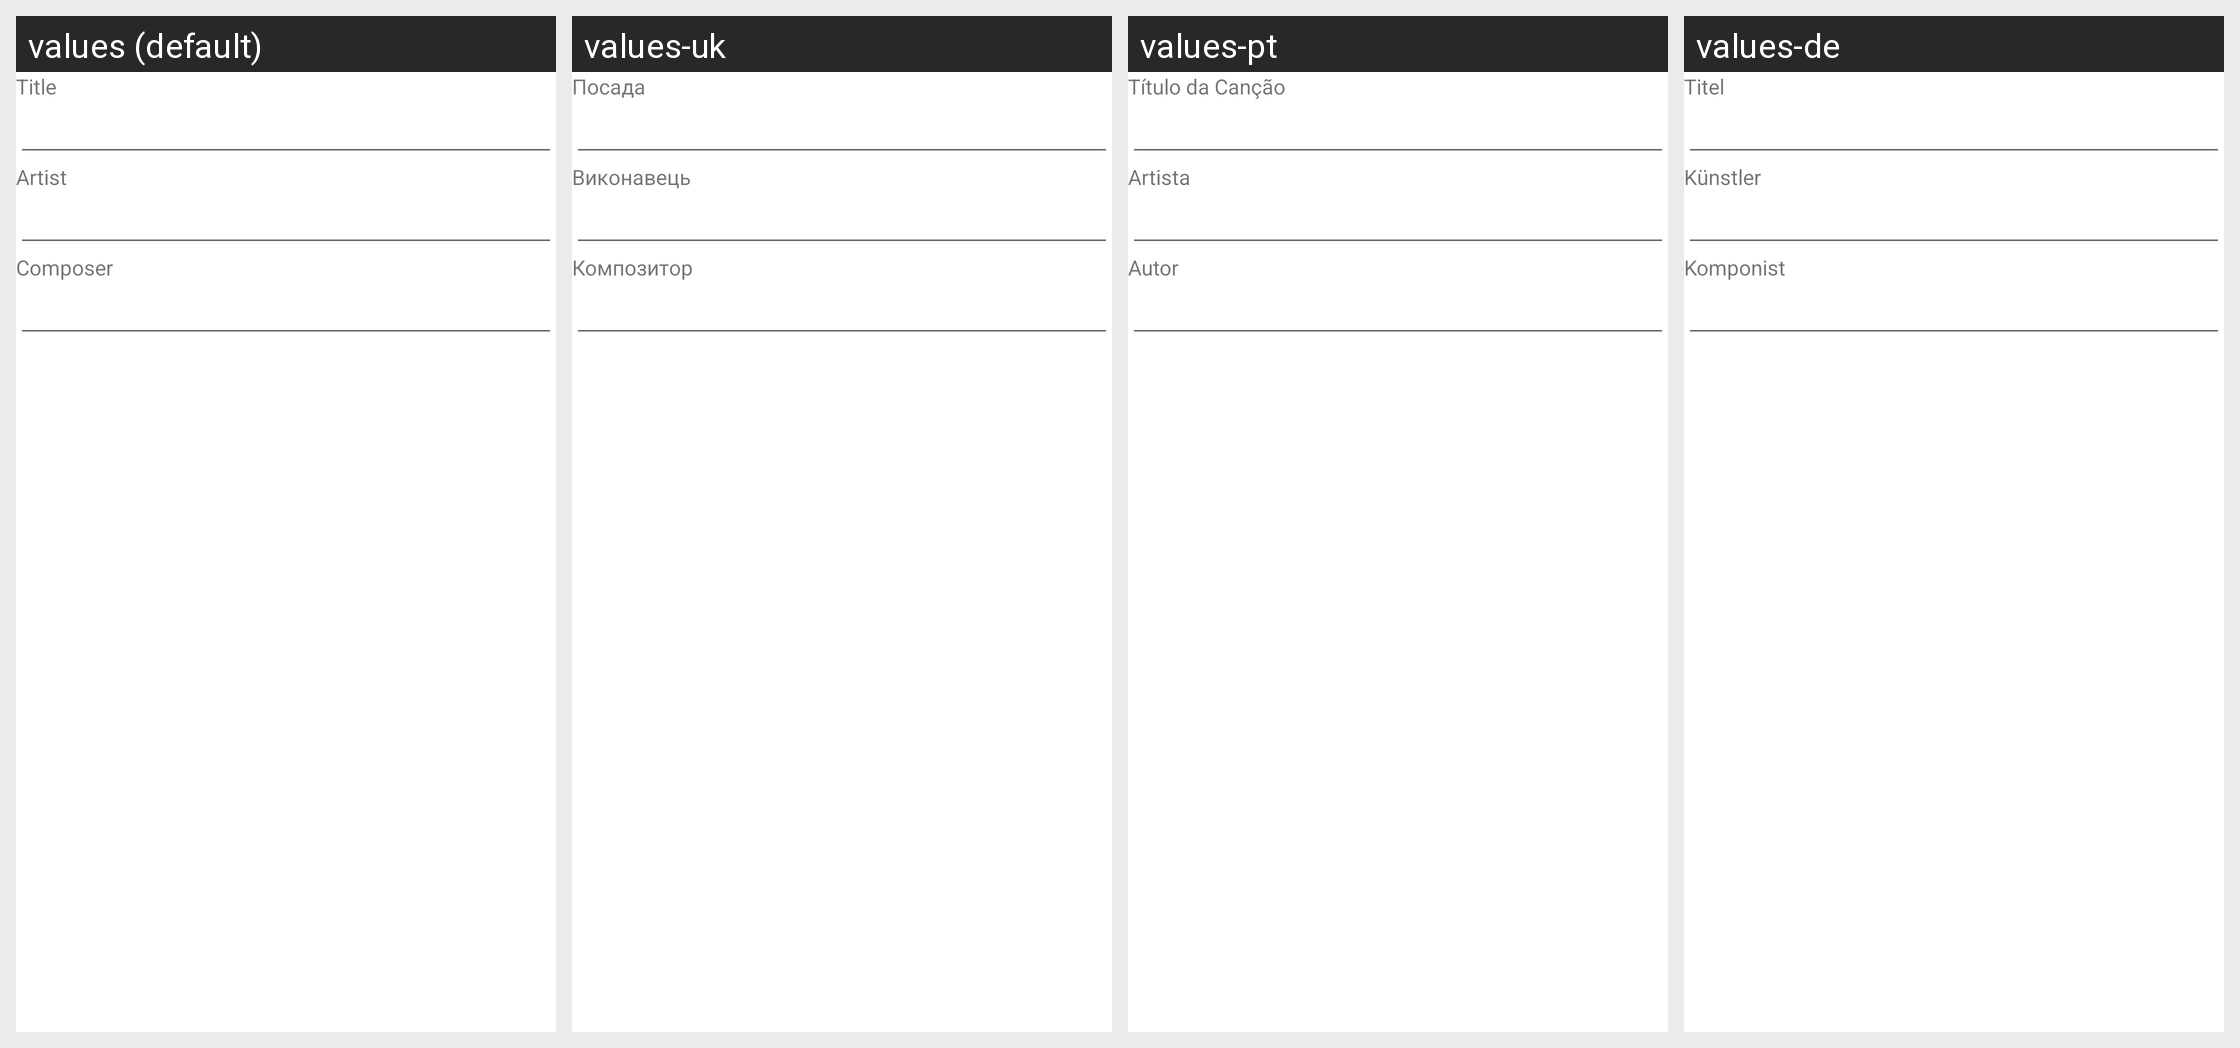

This grid shows one Android layout under several languages. Give, for every string resource on the screen, its name, the default text and each shown locale's text.
Android screen res/layout/song_title_dialog.xml rendered under 4 locales, left to right: values (default), values-uk, values-pt, values-de. Device: Nexus 5 (rendered at 1080×1920; each locale shown at half size, 540×960, under a caption strip naming it); theme Theme.MaterialComponents.DayNight.NoActionBar.
Other locales in the repository, not shown: values-en-rGB, values-es, values-fr, values-pt-rBR.
Strings drawn on this screen, with the default value and each locale's value (text and hints the layout hard-codes, and strings that could not be matched under every locale, appear in the picture but are not listed):

title
  values: Title
  values-uk: Посада
  values-pt: Título da Canção
  values-de: Titel

artist
  values: Artist
  values-uk: Виконавець
  values-pt: Artista
  values-de: Künstler

composer
  values: Composer
  values-uk: Композитор
  values-pt: Autor
  values-de: Komponist
